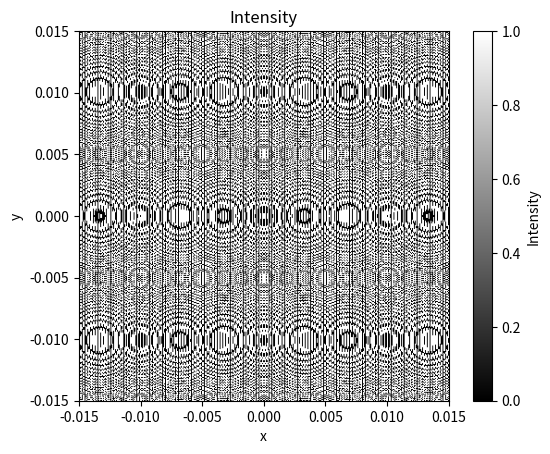

This figure's Python source:
import numpy as np
from numpy import sin, cos, abs, angle, sum, array, pi, power
from numpy.linalg import norm
import matplotlib.pyplot as plt
from typing import Callable


WL = 632.8*power(10., -9) #real wavelength




class Wave:
    def __init__(self, waves: list['Wave'] =[]):
        self.waves = waves
    
    def add_wave(self, wave: 'Wave'):
        self.waves.append(wave)

    def amplitude(self, r: array) -> float:
        return abs(self.get_complex(r))
    
    def intensity(self, r: array) -> float:
        return(self.amplitude(r)**2)

    def phase(self, r: array) -> complex:
        return angle(self.get_complex(r))
    
    def get_complex(self, r: array) -> complex:
        if len(self.waves) == 0: raise AttributeError
        return sum([w.get_complex(r) for w in self.waves])
    
    def get_plane_intensity(self, points) -> array:
        intensity = np.zeros((points.shape[0], points.shape[1]))
        for i in range(points.shape[0]):
            for j in range(points.shape[1]):
                r = points[i, j]
                intensity[i, j] = self.intensity(r)
        return intensity

    def plot_plane_intensity(self, intensity: array, side_length: float, threshold: float = None) -> None:
        plt.figure()
        if threshold:
            intensity[intensity < threshold] = 0
            intensity[intensity > 0] = 1
            plt.imshow(intensity, extent=(-side_length/2, side_length/2, -side_length/2, side_length/2), origin='lower', cmap='gray')
        else:
            plt.imshow(intensity, extent=(-side_length/2, side_length/2, -side_length/2, side_length/2), origin='lower', cmap='RdBu')
        plt.colorbar(label='Intensity')
        plt.xlabel('x')
        plt.ylabel('y')
        plt.title('Intensity')
        plt.show()

def generate_3d_grid(center, side_length, num_points, theta):
    # Generate a grid of points in the xy-plane
    linspace = np.linspace(-side_length/2, side_length/2, num_points)
    x, y = np.meshgrid(linspace, linspace)
    
    # Convert spherical coordinates (theta, phi) to Cartesian coordinates for the normal vector
    normal = array([cos(theta), sin(theta), 0])
    
    # Find two orthogonal vectors in the plane
    v2 = array([0, 0, 1])
    v1 = np.cross(normal, v2)
    
    # Generate the 3D points
    points = np.zeros((num_points, num_points, 3))
    for i in range(num_points):
        for j in range(num_points):
            points[i, j] = center + x[i, j] * v1 + y[i, j] * v2
            
    return points


class PointWave(Wave):
    def __init__(self, amp: float, r0: array, source_phase: float, wavelength: float):
        super().__init__()
        self.amp = amp
        self.r0 = r0
        self.source_phase = source_phase
        self.wavelength = wavelength

    def amplitude(self, r: array) -> float:
        radius = np.linalg.norm(r-self.r0)
        return self.amp / radius

    def phase(self, r: array) -> float:
        radius = norm(r-self.r0)
        return self.source_phase + 2 * pi * radius / self.wavelength
    
    def get_complex(self, r: array) -> complex:
        a = self.amplitude(r)
        p = self.phase(r)
        return a*complex(cos(p), sin(p))


class PlaneWave(Wave):
    def __init__(self, amp: float, r0: array, source_phase: float, wavelength: float, normal: array):
        super().__init__()
        self.amp = amp
        self.wavelength = wavelength
        self.normal = normal
        self.r0 = r0
        self.source_phase = source_phase

    def amplitude(self, r: array) -> float:
        return self.amp

    def phase(self, r: array) -> float:
        return self.source_phase + 2 * pi * np.dot(r-self.r0, self.normal)/self.wavelength
    
    def get_complex(self, r: array) -> complex:
        a = self.amplitude(r)
        p = self.phase(r)
        return a*complex(cos(p), sin(p))


class CustomWave(Wave):
    def __init__(self, f: Callable[[float, float], complex], waves: list[Wave] = []):
        super().__init__(waves)
    


def apply_mask(points: array, intensity: array, wave: 'Wave') -> Wave:
    res = Wave()
    x, y = np.shape(intensity)
    for i in range(x):
        for j in range(y):
            r = points[i][j]
            mask = intensity[i][j]
            amp = wave.amplitude(r)
            phase = wave.phase(r)
            p = PointWave(amp=amp*mask, r0=r, source_phase=phase, wavelength=WL)
            res.add_wave(p)
    return res


# Example usage
if __name__ == "__main__":
    # num_points = 40
    # d = 2*WL
    # points = [array([x, y, 0]) for x, y in [(0,0)]]
    # image = Wave([PointWave(amp=1*WL, r0=point, source_phase=0, wavelength=WL) for point in points])
    # plane1 = PlaneWave(amp=1, r0=array([0,0,0]), source_phase=0, wavelength=WL, normal=array([0.8,-0.6,0])/np.sqrt(2))
    # plane2 = PlaneWave(amp=1, r0=array([0,0,0]), source_phase=0, wavelength=WL, normal=array([0.8,0.6,0])/np.sqrt(2))
    # plane3 = PlaneWave(amp=1, r0=array([0,0,0]), source_phase=0, wavelength=WL, normal=array([0.8,0,-0.6])/np.sqrt(2))
    # plane4 = PlaneWave(amp=1, r0=array([0,0,0]), source_phase=0, wavelength=WL, normal=array([0.8,0,0.6])/np.sqrt(2))
    # reference_wave = Wave([plane1, plane2, plane3, plane4])
    # initial_wave = Wave([image, reference_wave])

    # center = array([d, 0, 0])
    # side_length = 5*WL
    # theta = 0
    # mask_points = generate_3d_grid(center, side_length, num_points, theta)

    # intensity = initial_wave.get_plane_intensity(mask_points)
    # initial_wave.plot_plane_intensity(intensity)

    # masked_wave = apply_mask(mask_points, intensity, reference_wave)

    # center = array([2*d, 0, 0])
    # side_length = 2*power(10., -6)
    # theta = 0
    # image_points = generate_3d_grid(center, side_length, num_points, theta)

    # final_intensity = masked_wave.get_plane_intensity(image_points)
    # masked_wave.plot_plane_intensity(final_intensity)


    l = 1.2
    a = 0.03
    d = 0.0065
    num_points = 400
    plane = PlaneWave(amp=1, r0=array([0,0,0]), source_phase=0, wavelength=WL, normal=array([1, 0, 0])/np.sqrt(2))
    point1 = PointWave(l, array([0, d/2, 0]), 0, WL)
    point2 = PointWave(l, array([0, -d/2, 0]), 0, WL)
    wave = Wave([plane, point1, point2])
    points = generate_3d_grid(array([l, 0, 0]), a, num_points, 0)
    intensity = wave.get_plane_intensity(points)
    wave.plot_plane_intensity(intensity, a, threshold=1.5)


    # a = 0.004
    # theta = pi/180
    # num_points = 1000
    # plane1 = PlaneWave(amp=1, r0=array([0,0,0]), source_phase=0, wavelength=WL, normal=array([1, 0, 0]))
    # plane2 = PlaneWave(amp=1, r0=array([0,0,0]), source_phase=0, wavelength=WL, normal=array([cos(theta), sin(theta), 0]))
    # wave = Wave([plane1, plane2])
    # points = generate_3d_grid(array([0, 0, 0]), a, num_points, 0)
    # intensity = wave.get_plane_intensity(points)
    # wave.plot_plane_intensity(intensity, a)



